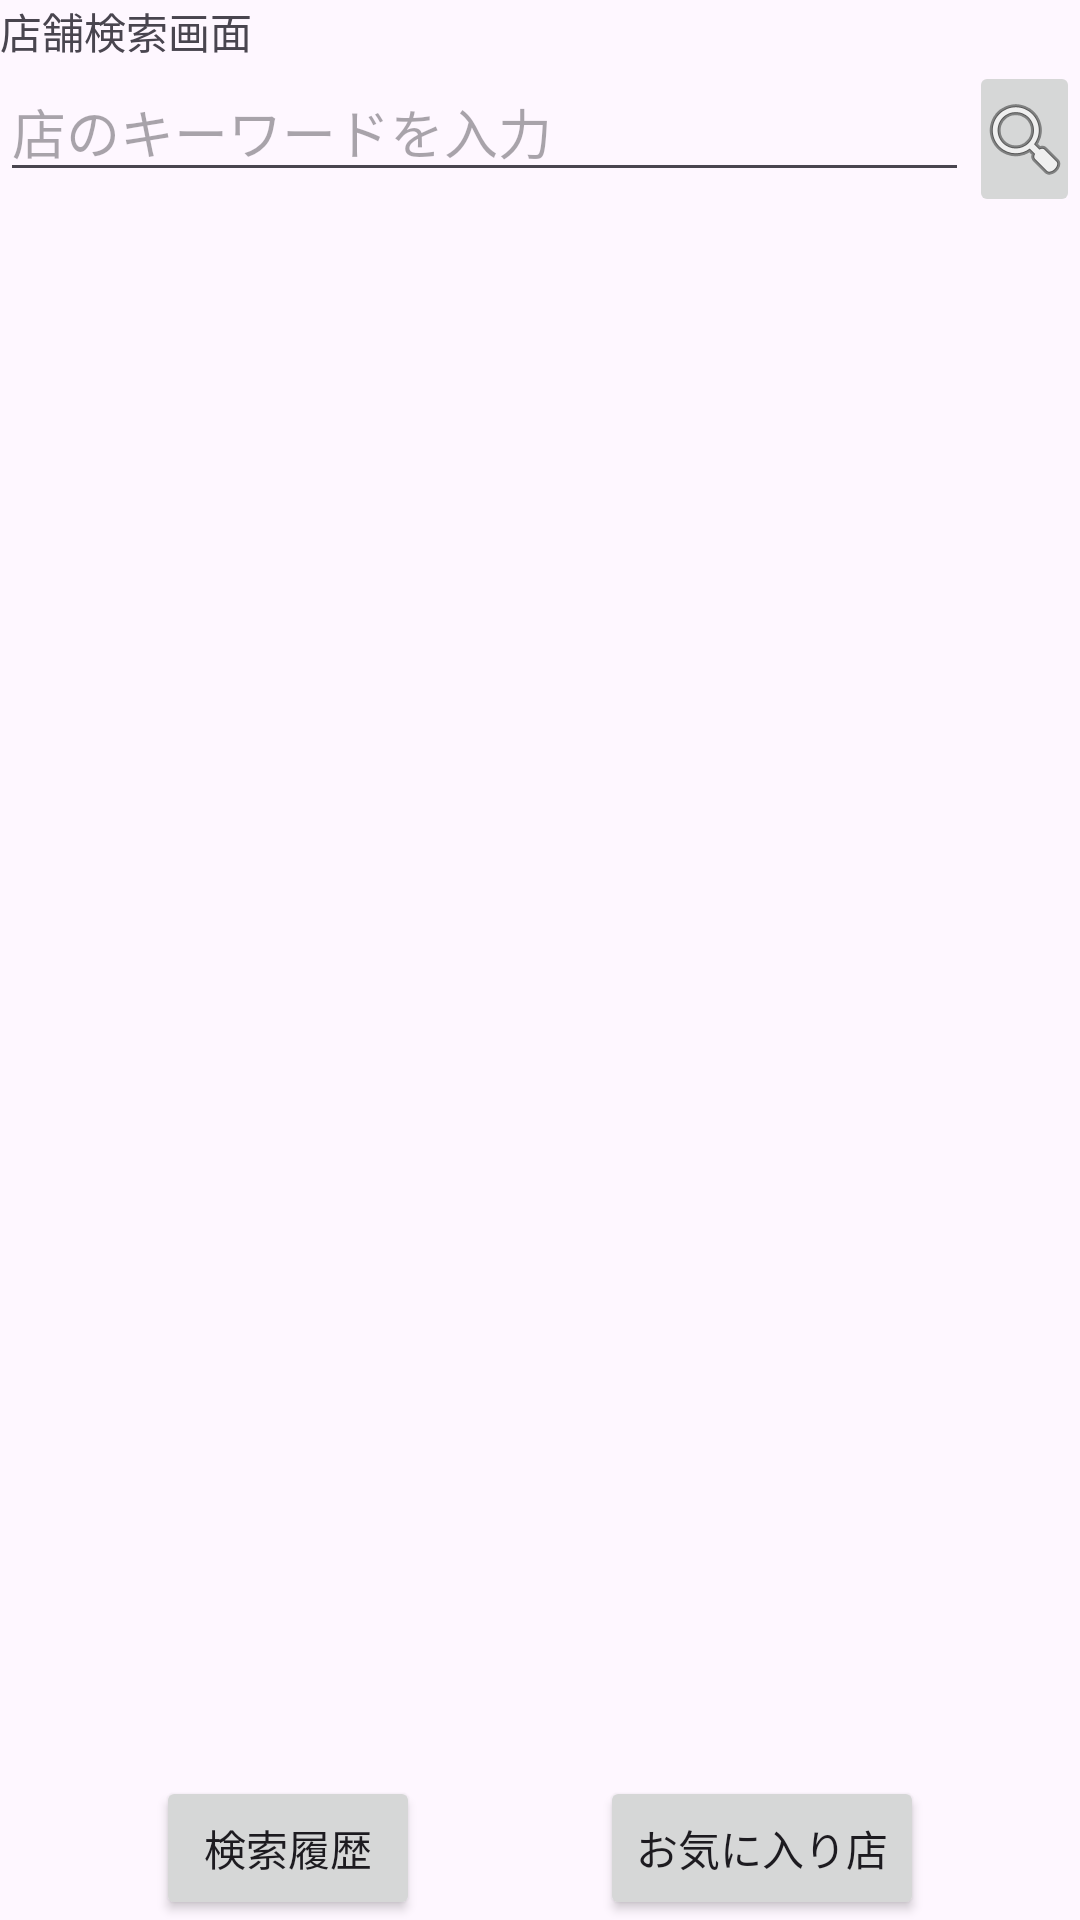

The Android layout XML behind this screen, and the referenced resources:
<!-- AndroidManifest.xml: application theme Theme.K10_0080_finaltask -->
<!-- res/layout/activity_main.xml -->
<?xml version="1.0" encoding="utf-8"?>
<androidx.constraintlayout.widget.ConstraintLayout xmlns:android="http://schemas.android.com/apk/res/android"
    xmlns:app="http://schemas.android.com/apk/res-auto"
    xmlns:tools="http://schemas.android.com/tools"
    android:id="@+id/favoriteadd"
    android:layout_width="match_parent"
    android:layout_height="match_parent"
    tools:context=".MainActivity">

    <TextView
        android:id="@+id/tvsearchshop"
        android:layout_width="0dp"
        android:layout_height="wrap_content"
        android:text="@string/tv_search_shop"
        app:layout_constraintEnd_toEndOf="parent"
        app:layout_constraintStart_toStartOf="parent"
        app:layout_constraintTop_toTopOf="parent" />

    <Button
        android:id="@+id/btfavoriteshop"
        android:layout_width="wrap_content"
        android:layout_height="wrap_content"
        android:layout_marginStart="8dp"
        android:layout_marginEnd="8dp"
        android:onClick="btnFavoriteShop"
        android:text="@string/bt_favorite_shop"
        app:layout_constraintBottom_toBottomOf="parent"
        app:layout_constraintEnd_toEndOf="parent"
        app:layout_constraintHorizontal_bias="0.5"
        app:layout_constraintStart_toEndOf="@+id/btsearchhistory" />

    <Button
        android:id="@+id/btsearchhistory"
        android:layout_width="wrap_content"
        android:layout_height="wrap_content"
        android:layout_marginStart="8dp"
        android:layout_marginEnd="8dp"
        android:onClick="btnSearchHistory"
        android:text="@string/bt_search_history"
        app:layout_constraintBottom_toBottomOf="parent"
        app:layout_constraintEnd_toStartOf="@+id/btfavoriteshop"
        app:layout_constraintHorizontal_bias="0.5"
        app:layout_constraintStart_toStartOf="parent" />

    <ListView
        android:id="@+id/lvshoplist"
        android:layout_width="0dp"
        android:layout_height="0dp"
        android:layout_marginTop="8dp"
        android:layout_marginBottom="8dp"
        app:layout_constraintBottom_toTopOf="@+id/btsearchhistory"
        app:layout_constraintEnd_toEndOf="parent"
        app:layout_constraintStart_toStartOf="parent"
        app:layout_constraintTop_toBottomOf="@+id/etsearchshop"
        app:layout_constraintVertical_bias="1.0" />

    <EditText
        android:id="@+id/etsearchshop"
        android:layout_width="0dp"
        android:layout_height="wrap_content"
        android:ems="10"
        android:hint="店のキーワードを入力"
        android:inputType="text"
        app:layout_constraintEnd_toStartOf="@+id/guideline"
        app:layout_constraintStart_toStartOf="parent"
        app:layout_constraintTop_toBottomOf="@+id/tvsearchshop" />

    <ImageButton
        android:id="@+id/searchbotton"
        android:layout_width="0dp"
        android:layout_height="wrap_content"
        android:onClick="btnSearchBotton"
        app:layout_constraintBottom_toTopOf="@+id/lvshoplist"
        app:layout_constraintEnd_toEndOf="parent"
        app:layout_constraintStart_toStartOf="@+id/guideline"
        app:layout_constraintTop_toBottomOf="@+id/tvsearchshop"
        app:srcCompat="@android:drawable/ic_menu_search" />

    <androidx.constraintlayout.widget.Guideline
        android:id="@+id/guideline"
        android:layout_width="wrap_content"
        android:layout_height="wrap_content"
        android:orientation="vertical"
        app:layout_constraintGuide_begin="323dp" />

</androidx.constraintlayout.widget.ConstraintLayout>
<!-- resources referenced by this layout -->
<resources>
  <string name="bt_favorite_shop">お気に入り店</string>
  <string name="bt_search_history">検索履歴</string>
  <string name="tv_search_shop">店舗検索画面</string>
  <style name="Theme.K10_0080_finaltask" parent="Base.Theme.K10_0080_finaltask" />
  <style name="Base.Theme.K10_0080_finaltask" parent="Theme.Material3.DayNight">
          
          
      </style>
</resources>
